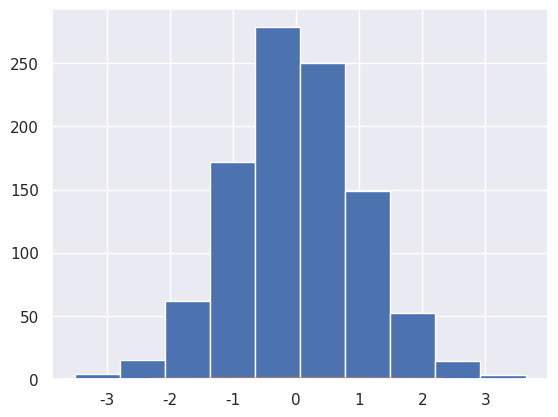

The matplotlib source for this figure:
import matplotlib.pyplot as plt
import numpy as np
import seaborn as sns
from scipy.stats import describe, norm

sns.set()
plt.hist(norm.rvs(size=1000))

x = np.linspace(norm.ppf(0.01), norm.ppf(0.99), 1000)
plt.plot(x, norm.pdf(x))

print(describe(x))
# DescribeResult(nobs=1000, minmax=(-2.3263478740408408, 2.3263478740408408), mean=0.0, variance=1.8093857372505617, skewness=9.356107558947013e-17, kurtosis=-1.2000024000024)

plt.show()
